The GitHub repository takayuki5168/FlowerSpecifier contains a labelled image folder "image-data" with 25 categories: azalea, camellia, cluster amaryllis, cosmos, daisy, dandelion, erigeron philadelphicus, fleabane, houttuynia cordata, hydrangea, iris, jasmine flower, lantana flower, marigold, mirabilis jalapa, morning glory, oxalis corniculata flower, pansy, rose, salvia flower, sunflower, sweet pea flower, trifolium pratense flower, trifolium repens, tulip. Examples follow, each with its label.

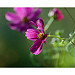
Label: cosmos

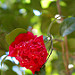
Label: camellia

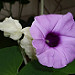
Label: morning glory

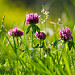
Label: trifolium pratense flower

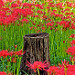
Label: cluster amaryllis

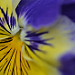
Label: pansy
